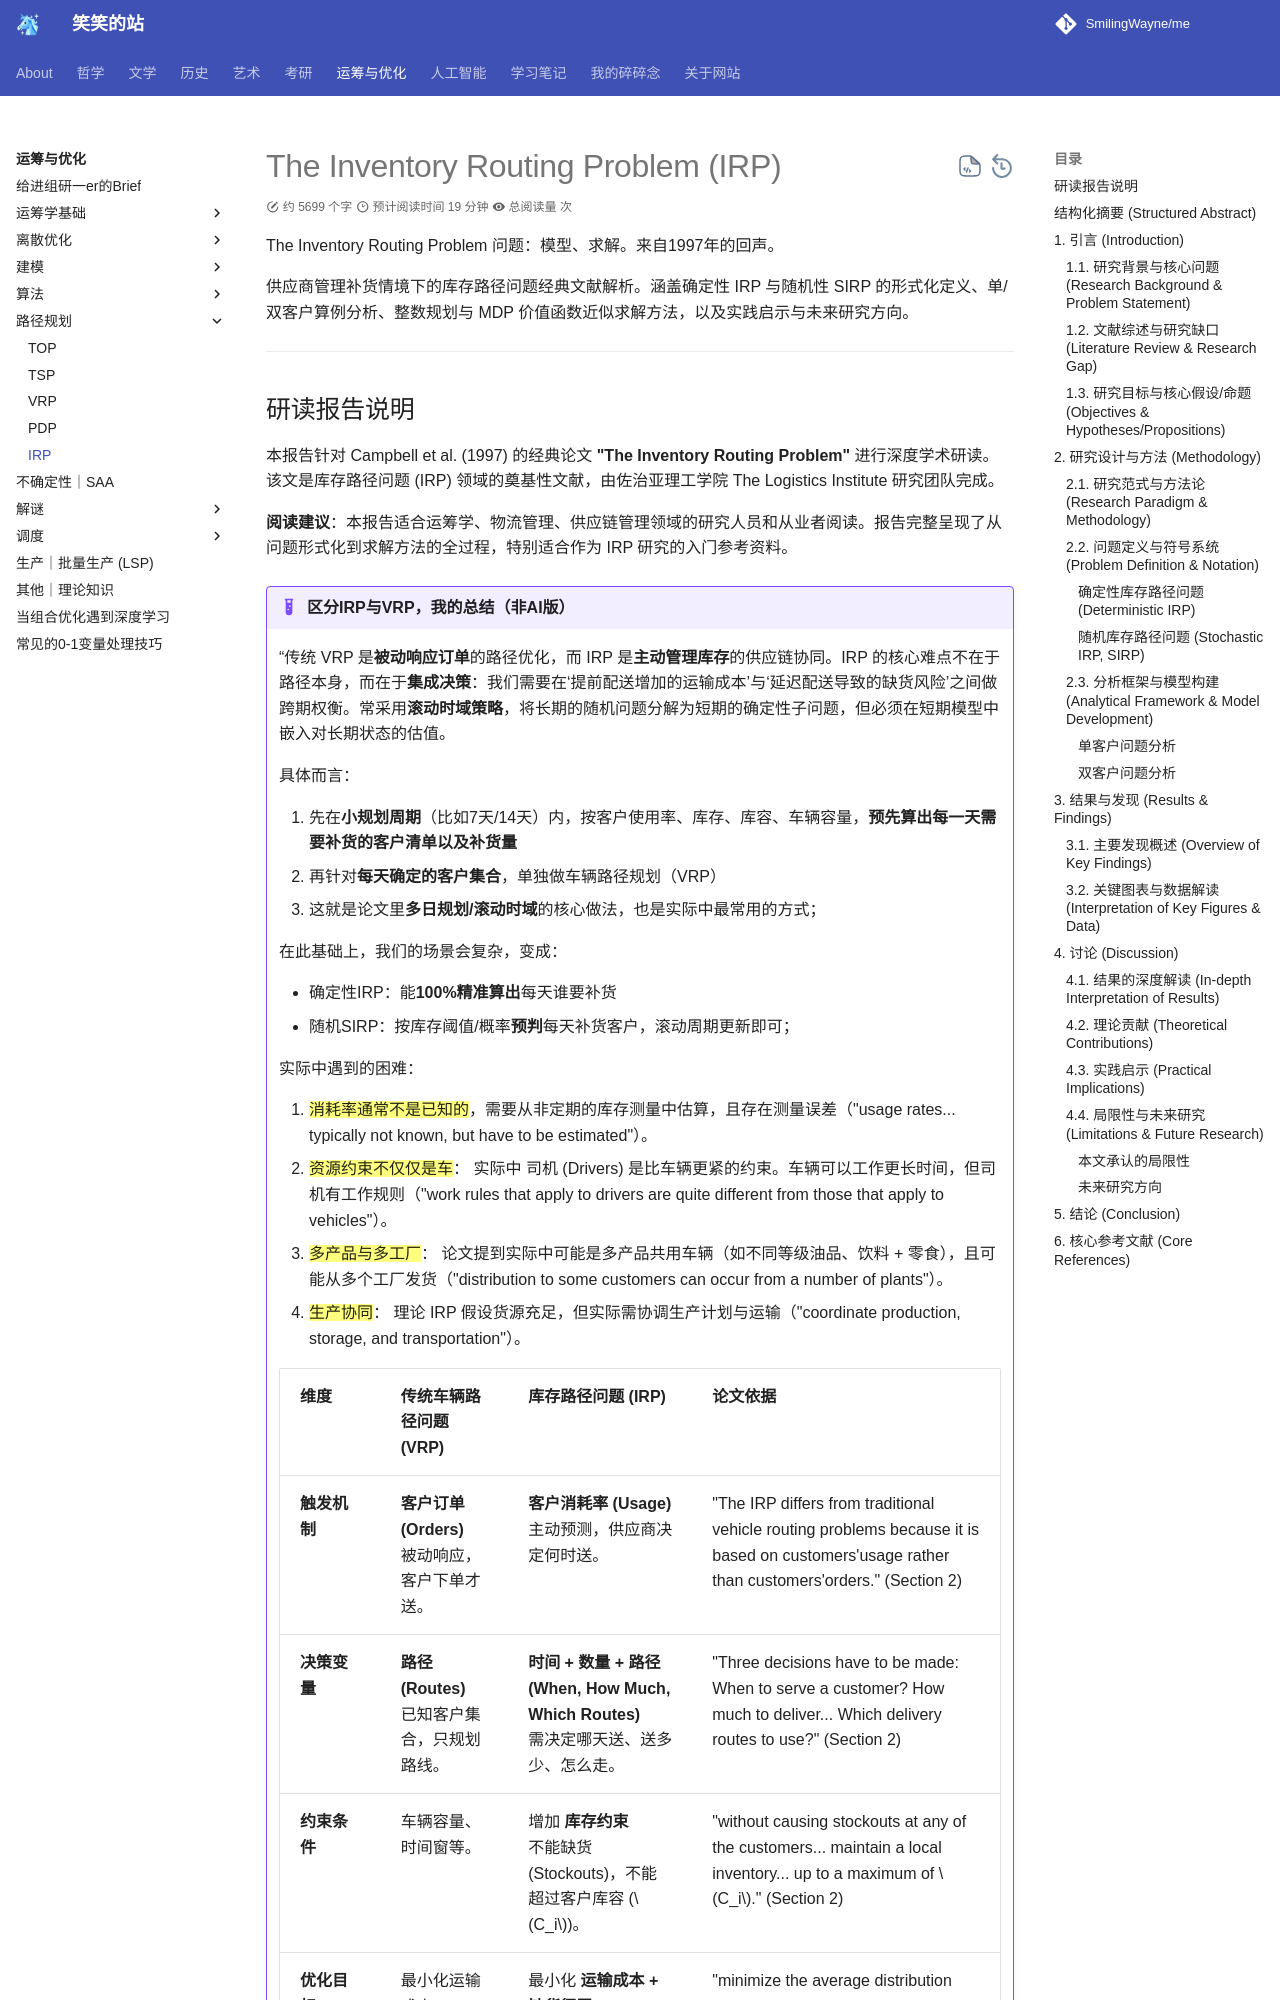

repository: SmilingWayne/me · page: OROpt/OR/IRP/index.html · generator: mkdocs

# The Inventory Routing Problem (IRP)

The Inventory Routing Problem 问题：模型、求解。来自1997年的回声。

供应商管理补货情境下的库存路径问题经典文献解析。涵盖确定性 IRP 与随机性 SIRP 的形式化定义、单/双客户算例分析、整数规划与 MDP 价值函数近似求解方法，以及实践启示与未来研究方向。


---

## 研读报告说明

本报告针对 Campbell et al. (1997) 的经典论文 **"The Inventory Routing Problem"** 进行深度学术研读。该文是库存路径问题 (IRP) 领域的奠基性文献，由佐治亚理工学院 The Logistics Institute 研究团队完成。

**阅读建议**：本报告适合运筹学、物流管理、供应链管理领域的研究人员和从业者阅读。报告完整呈现了从问题形式化到求解方法的全过程，特别适合作为 IRP 研究的入门参考资料。

!!! example "区分IRP与VRP，我的总结（非AI版）"
    
    “传统 VRP 是**被动响应订单**的路径优化，而 IRP 是**主动管理库存**的供应链协同。IRP 的核心难点不在于路径本身，而在于**集成决策**：我们需要在‘提前配送增加的运输成本’与‘延迟配送导致的缺货风险’之间做跨期权衡。常采用**滚动时域策略**，将长期的随机问题分解为短期的确定性子问题，但必须在短期模型中嵌入对长期状态的估值。

    具体而言：

    1. 先在**小规划周期**（比如7天/14天）内，按客户使用率、库存、库容、车辆容量，**预先算出每一天需要补货的客户清单以及补货量**
    2. 再针对**每天确定的客户集合**，单独做车辆路径规划（VRP）
    3. 这就是论文里**多日规划/滚动时域**的核心做法，也是实际中最常用的方式；

    在此基础上，我们的场景会复杂，变成：
    
    - 确定性IRP：能**100%精准算出**每天谁要补货
    - 随机SIRP：按库存阈值/概率**预判**每天补货客户，滚动周期更新即可；

    实际中遇到的困难：

    1. ==消耗率通常不是已知的==，需要从非定期的库存测量中估算，且存在测量误差（"usage rates... typically not known, but have to be estimated"）。
    2. ==资源约束不仅仅是车==： 实际中 司机 (Drivers) 是比车辆更紧的约束。车辆可以工作更长时间，但司机有工作规则（"work rules that apply to drivers are quite different from those that apply to vehicles"）。
    3. ==多产品与多工厂==： 论文提到实际中可能是多产品共用车辆（如不同等级油品、饮料 + 零食），且可能从多个工厂发货（"distribution to some customers can occur from a number of plants"）。
    4. ==生产协同==： 理论 IRP 假设货源充足，但实际需协调生产计划与运输（"coordinate production, storage, and transportation"）。
